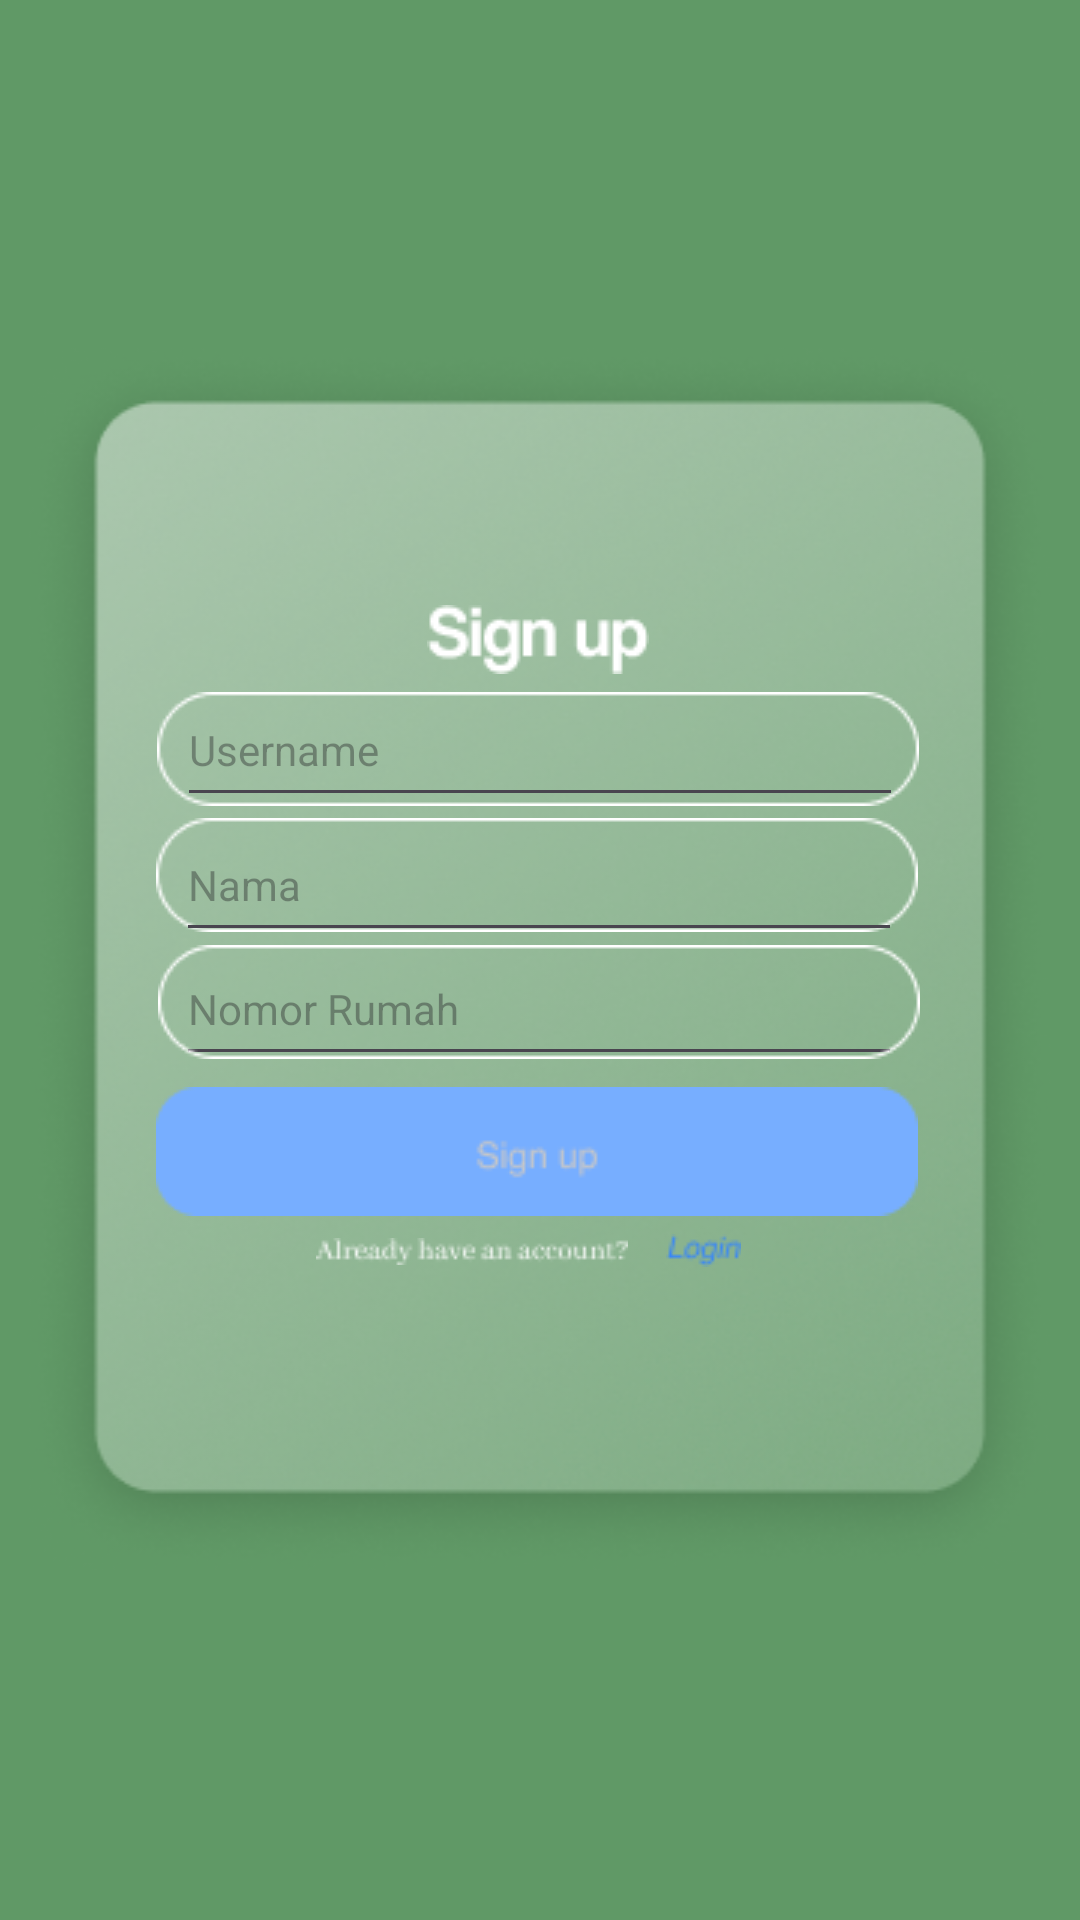

Write the Android layout XML for this screen, with the resource values it uses.
<!-- AndroidManifest.xml: application theme Theme.MouGreen -->
<!-- res/layout/activity_register_users_data.xml -->
<?xml version="1.0" encoding="utf-8"?>
<androidx.constraintlayout.widget.ConstraintLayout xmlns:android="http://schemas.android.com/apk/res/android"
    xmlns:app="http://schemas.android.com/apk/res-auto"
    xmlns:tools="http://schemas.android.com/tools"
    android:id="@+id/main"
    android:layout_width="match_parent"
    android:layout_height="match_parent"
    android:background="#609966"
    tools:context=".RegisterUsersData">

    <ImageView
        android:id="@+id/rectangles1"
        android:layout_width="match_parent"
        android:layout_height="wrap_content"
        app:layout_constraintBottom_toBottomOf="parent"
        app:layout_constraintEnd_toEndOf="parent"
        app:layout_constraintHorizontal_bias="0.0"
        app:layout_constraintStart_toStartOf="parent"
        app:layout_constraintTop_toTopOf="parent"
        app:layout_constraintVertical_bias="0.498"
        app:srcCompat="@drawable/signup_rectangle_1" />

    <ImageView
        android:id="@+id/login_text_1"
        android:layout_width="wrap_content"
        android:layout_height="wrap_content"
        app:layout_constraintBottom_toBottomOf="parent"
        app:layout_constraintEnd_toEndOf="parent"
        app:layout_constraintHorizontal_bias="0.498"
        app:layout_constraintStart_toStartOf="parent"
        app:layout_constraintTop_toTopOf="parent"
        app:layout_constraintVertical_bias="0.327"
        app:srcCompat="@drawable/signup_up_text" />

    <ImageView
        android:id="@+id/rectangles2"
        android:layout_width="wrap_content"
        android:layout_height="wrap_content"
        app:layout_constraintBottom_toBottomOf="parent"
        app:layout_constraintEnd_toEndOf="parent"
        app:layout_constraintHorizontal_bias="0.493"
        app:layout_constraintStart_toStartOf="parent"
        app:layout_constraintTop_toTopOf="parent"
        app:layout_constraintVertical_bias="0.383"
        app:srcCompat="@drawable/login_rectangle_2" />

    <EditText
        android:id="@+id/username"
        android:layout_width="242dp"
        android:layout_height="48dp"
        android:hint="Username"
        android:inputType="textEmailAddress"
        android:lineSpacingExtra="10sp"
        android:textSize="14sp"
        app:layout_constraintBottom_toBottomOf="parent"
        app:layout_constraintEnd_toEndOf="parent"
        app:layout_constraintStart_toStartOf="parent"
        app:layout_constraintTop_toTopOf="parent"
        app:layout_constraintVertical_bias="0.379" />

    <EditText
        android:id="@+id/nomorRumah"
        android:layout_width="242dp"
        android:layout_height="48dp"
        android:hint="Nomor Rumah"
        android:inputType="textPersonName"
        android:textSize="14sp"
        app:layout_constraintBottom_toBottomOf="parent"
        app:layout_constraintEnd_toEndOf="parent"
        app:layout_constraintHorizontal_bias="0.496"
        app:layout_constraintStart_toStartOf="parent"
        app:layout_constraintTop_toTopOf="parent"
        app:layout_constraintVertical_bias="0.525" />

    <ImageView
        android:id="@+id/rectangles5"
        android:layout_width="wrap_content"
        android:layout_height="wrap_content"
        app:layout_constraintBottom_toBottomOf="parent"
        app:layout_constraintEnd_toEndOf="parent"
        app:layout_constraintHorizontal_bias="0.496"
        app:layout_constraintStart_toStartOf="parent"
        app:layout_constraintTop_toTopOf="parent"
        app:layout_constraintVertical_bias="0.523"
        app:srcCompat="@drawable/login_rectangle_2" />

    <ImageView
        android:id="@+id/rectangles3"
        android:layout_width="wrap_content"
        android:layout_height="wrap_content"
        app:layout_constraintBottom_toBottomOf="parent"
        app:layout_constraintEnd_toEndOf="parent"
        app:layout_constraintHorizontal_bias="0.489"
        app:layout_constraintStart_toStartOf="parent"
        app:layout_constraintTop_toTopOf="parent"
        app:layout_constraintVertical_bias="0.453"
        app:srcCompat="@drawable/login_rectangle_2" />

    <EditText
        android:id="@+id/namaWarga"
        android:layout_width="242dp"
        android:layout_height="48dp"
        android:hint="Nama"
        android:inputType="textPersonName"
        android:textSize="14sp"
        app:layout_constraintBottom_toBottomOf="parent"
        app:layout_constraintEnd_toEndOf="parent"
        app:layout_constraintHorizontal_bias="0.496"
        app:layout_constraintStart_toStartOf="parent"
        app:layout_constraintTop_toTopOf="parent"
        app:layout_constraintVertical_bias="0.455" />

    <ImageButton
        android:id="@+id/signup"
        android:layout_width="wrap_content"
        android:layout_height="wrap_content"
        android:background="@drawable/signup_confirmation_button"
        app:layout_constraintBottom_toBottomOf="parent"
        app:layout_constraintEnd_toEndOf="parent"
        app:layout_constraintHorizontal_bias="0.489"
        app:layout_constraintStart_toStartOf="parent"
        app:layout_constraintTop_toTopOf="parent"
        app:layout_constraintVertical_bias="0.607" />

    <ImageButton
        android:id="@+id/tologinmenu2"
        android:layout_width="wrap_content"
        android:layout_height="wrap_content"
        android:background="@drawable/signup_login"
        app:layout_constraintBottom_toBottomOf="parent"
        app:layout_constraintEnd_toEndOf="parent"
        app:layout_constraintHorizontal_bias="0.663"
        app:layout_constraintStart_toStartOf="parent"
        app:layout_constraintTop_toTopOf="parent"
        app:layout_constraintVertical_bias="0.654" />

    <ImageView
        android:id="@+id/alreadyhaveaccount"
        android:layout_width="wrap_content"
        android:layout_height="wrap_content"
        app:layout_constraintBottom_toBottomOf="parent"
        app:layout_constraintEnd_toEndOf="parent"
        app:layout_constraintHorizontal_bias="0.411"
        app:layout_constraintStart_toStartOf="parent"
        app:layout_constraintTop_toTopOf="parent"
        app:layout_constraintVertical_bias="0.654"
        app:srcCompat="@drawable/signup_already_have_an_account" />

</androidx.constraintlayout.widget.ConstraintLayout>
<!-- resources referenced by this layout -->
<resources>
  <!-- drawable login_rectangle_2: png bitmap (drawable, 717 bytes) -->
  <!-- drawable signup_already_have_an_account: png bitmap (drawable, 804 bytes) -->
  <!-- drawable signup_confirmation_button: png bitmap (drawable, 1344 bytes) -->
  <!-- drawable signup_login: png bitmap (drawable, 587 bytes) -->
  <!-- drawable signup_rectangle_1: png bitmap (drawable, 128467 bytes) -->
  <!-- drawable signup_up_text: png bitmap (drawable, 953 bytes) -->
  <style name="Theme.MouGreen" parent="Base.Theme.MouGreen" />
  <style name="Base.Theme.MouGreen" parent="Theme.Material3.DayNight.NoActionBar">
          
          
      </style>
</resources>
